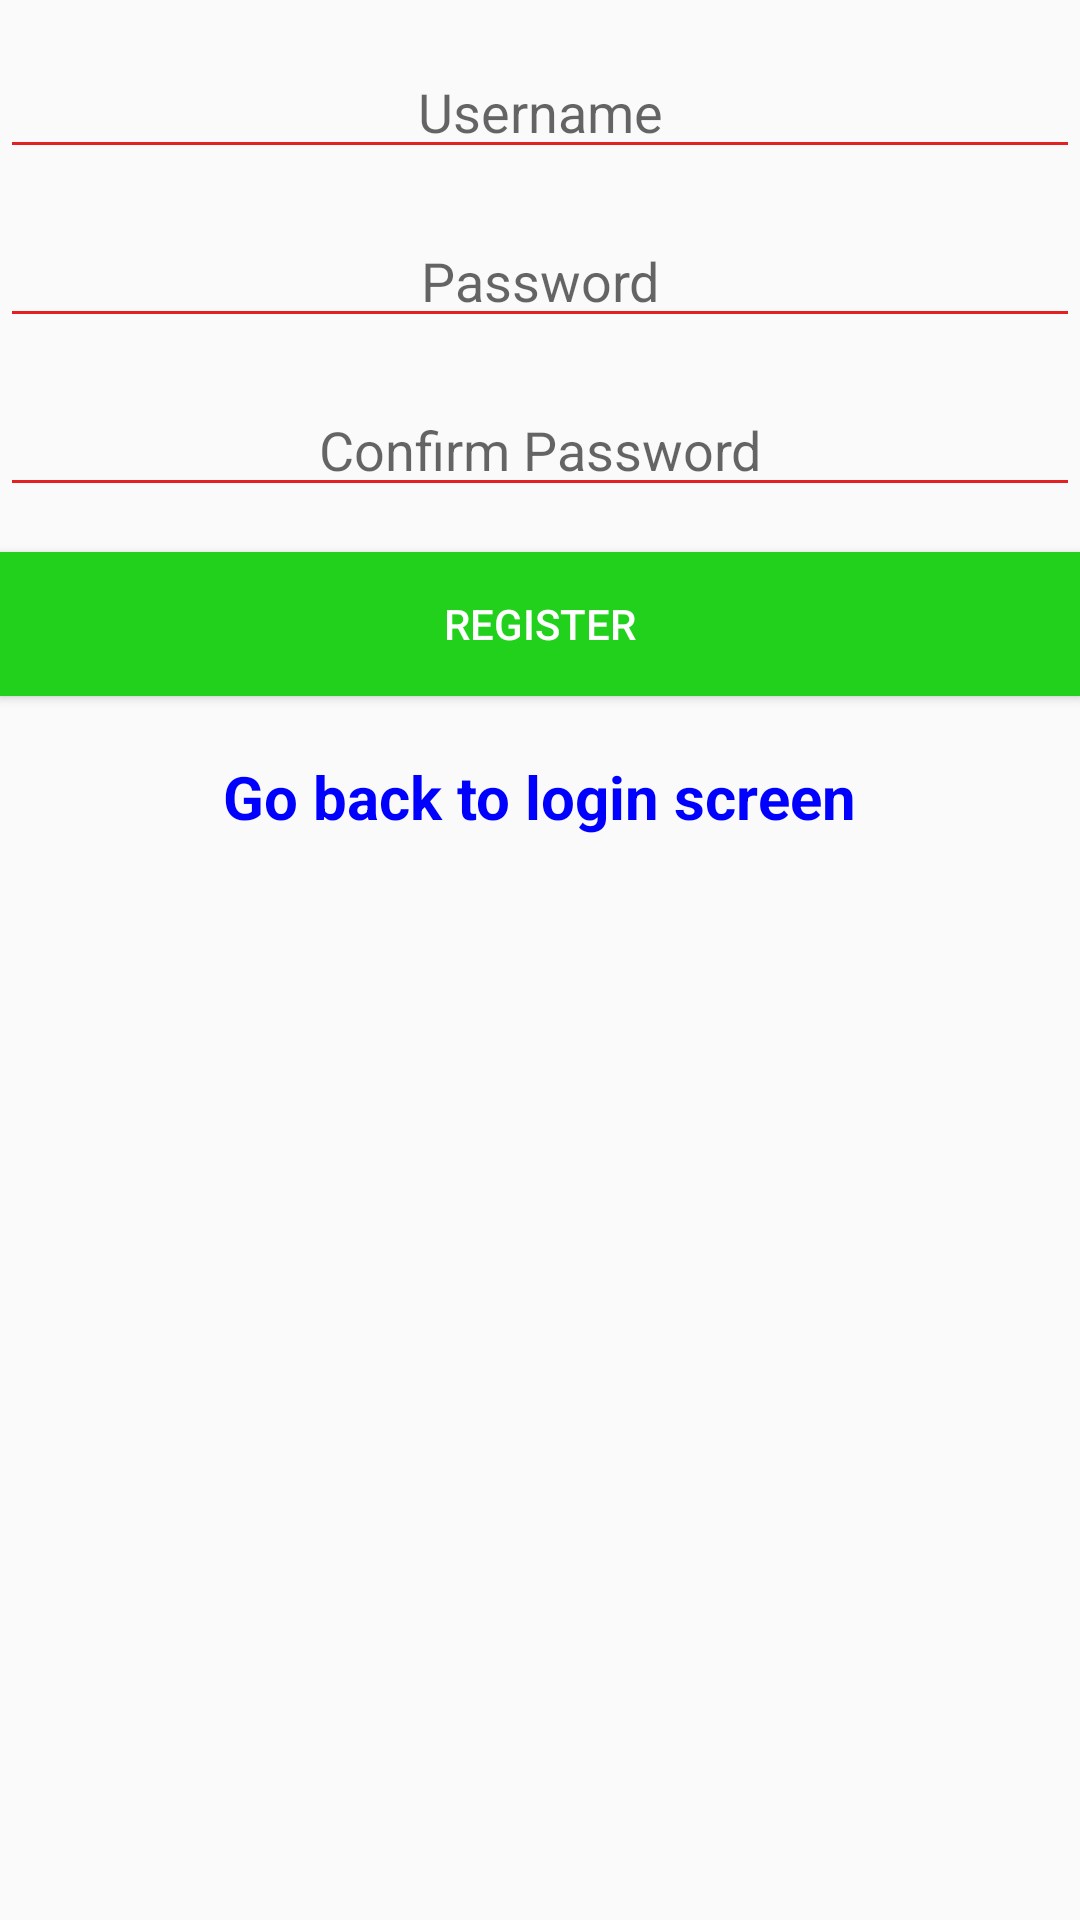

Write the Android layout XML for this screen, with the resource values it uses.
<!-- AndroidManifest.xml: application theme AppTheme -->
<!-- res/layout/fragment_register.xml -->
<LinearLayout xmlns:android="http://schemas.android.com/apk/res/android"
    xmlns:tools="http://schemas.android.com/tools"
    android:orientation="vertical"
    android:layout_width="match_parent"
    android:layout_height="match_parent"
    tools:context="com.techpalle.karan.fragmentdemoproject.ui.login.RegisterFragment">

    
    <EditText
        android:hint="Username"
        android:gravity="center"
        android:id="@+id/edit_text_username"
        android:layout_marginTop="15dp"
        android:layout_width="match_parent"
        android:layout_height="wrap_content" />

    <EditText
        android:hint="Password"
        android:gravity="center"
        android:inputType="textPassword"
        android:id="@+id/edit_text_password"
        android:layout_marginTop="15dp"
        android:layout_width="match_parent"
        android:layout_height="wrap_content" />

    <EditText
        android:hint="Confirm Password"
        android:gravity="center"
        android:inputType="textPassword"
        android:id="@+id/edit_text_confirm_password"
        android:layout_marginTop="15dp"
        android:layout_width="match_parent"
        android:layout_height="wrap_content" />

    <Button
        android:textColor="@color/white"
        android:background="@color/colorAccent"
        android:layout_marginTop="15dp"
        android:text="Register"
        android:id="@+id/button_register"
        android:layout_width="match_parent"
        android:layout_height="wrap_content" />

    <RelativeLayout
        android:layout_marginTop="20dp"
        android:layout_width="match_parent"
        android:layout_height="wrap_content">

        <TextView
            android:id="@+id/text_view_go_to_login"
            android:layout_centerHorizontal="true"
            android:layout_marginLeft="6dp"
            android:layout_toRightOf="@id/text_not_registered"
            android:textColor="@color/blue"
            android:textSize="20sp"
            android:text="@string/go_back_to_login_screen"
            android:textStyle="bold"
            android:layout_width="wrap_content"
            android:layout_height="wrap_content" />
    </RelativeLayout>

</LinearLayout>
<!-- resources referenced by this layout -->
<resources>
  <color name="blue">#0000FF</color>
  <color name="colorAccent">#22d11c</color>
  <color name="white">#FFFFFF</color>
  <string name="go_back_to_login_screen">Go back to login screen</string>
  <style name="AppTheme" parent="Base.AppTheme">
      </style>
  <style name="Base.AppTheme" parent="Theme.AppCompat.Light.NoActionBar">
          
          <item name="colorPrimary">@color/colorPrimary</item> 
          <item name="colorPrimaryDark">@color/colorPrimaryDark</item> 
          <item name="colorAccent">@color/colorAccent</item> 
        
      </style>
  <color name="colorPrimary">#ede84f</color>
  <color name="colorPrimaryDark">#303F9F</color>
</resources>
